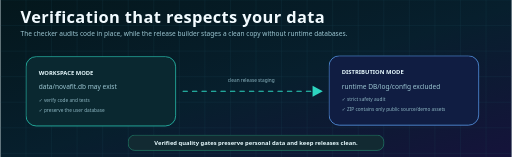
t = 0.00 s
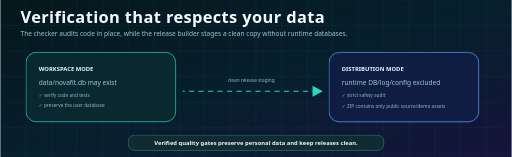
t = 2.10 s
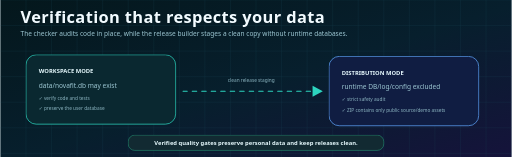
t = 3.73 s
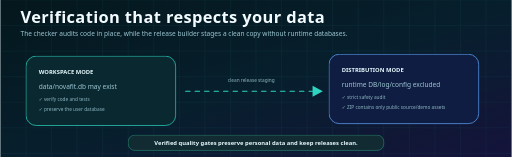
t = 5.35 s
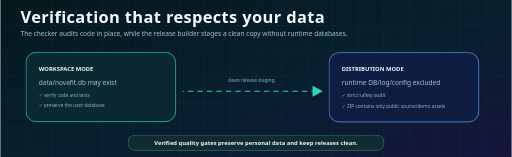
t = 6.98 s
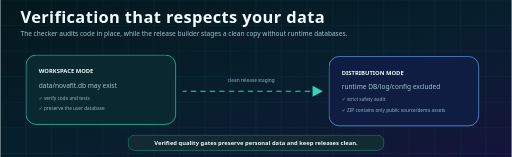
t = 8.60 s

The animated SVG that drew these frames (rendered in a browser with its animation timeline set to each time). Animation: 4 CSS @keyframes rules; frames cover the first 8.60 s, repeats indefinitely.

<svg xmlns="http://www.w3.org/2000/svg" viewBox="0 0 1400 430" role="img">
<defs>
  <linearGradient id="bg" x1="0" y1="0" x2="1" y2="1"><stop stop-color="#04171c"/><stop offset=".52" stop-color="#071f2d"/><stop offset="1" stop-color="#15133b"/></linearGradient>
  <linearGradient id="aurora" x1="0" y1="0" x2="1" y2="0"><stop stop-color="#2dd4bf"/><stop offset=".5" stop-color="#60a5fa"/><stop offset="1" stop-color="#c084fc"/></linearGradient>
  <filter id="glow"><feGaussianBlur stdDeviation="5" result="b"/><feMerge><feMergeNode in="b"/><feMergeNode in="SourceGraphic"/></feMerge></filter>
</defs>

<style>
  .bg{fill:url(#bg)} .grid{stroke:#1f5261;stroke-width:1;opacity:.45}
  .title{font:700 45px 'Segoe UI',Arial;fill:#f2fbff;letter-spacing:1px}
  .subtitle{font:500 18px 'Segoe UI',Arial;fill:#9cc6d2}
  .label{font:700 16px 'Segoe UI',Arial;fill:#e8fbff}
  .small{font:500 13px 'Segoe UI',Arial;fill:#8db6c2}
  .card{fill:#0a2830;stroke:#2dd4bf;stroke-width:2}
  .card2{fill:#101d42;stroke:#60a5fa;stroke-width:2}
  .line{fill:none;stroke:#2dd4bf;stroke-width:3;stroke-linecap:round}
  .line2{fill:none;stroke:#c084fc;stroke-width:3;stroke-linecap:round}
  .pulse{animation:pulse 2.7s ease-in-out infinite;transform-origin:center}
  .float{animation:float 4.8s ease-in-out infinite;transform-origin:center}
  .spin{animation:spin 13s linear infinite;transform-origin:center}
  .dash{stroke-dasharray:12 14;animation:dash 5s linear infinite}
  .glow{filter:url(#glow)}
  .delay1{animation-delay:-.7s}.delay2{animation-delay:-1.4s}.delay3{animation-delay:-2.1s}
  @keyframes pulse{0%,100%{opacity:.58;transform:scale(.96)}50%{opacity:1;transform:scale(1.04)}}
  @keyframes float{0%,100%{transform:translateY(0)}50%{transform:translateY(-12px)}}
  @keyframes spin{to{transform:rotate(360deg)}}
  @keyframes dash{to{stroke-dashoffset:-104}}
  @media (prefers-reduced-motion:reduce){.pulse,.float,.spin,.dash{animation:none!important}}
</style>
<rect width="1400" height="430" class="bg"/><path d="M0 0V430 M70 0V430 M140 0V430 M210 0V430 M280 0V430 M350 0V430 M420 0V430 M490 0V430 M560 0V430 M630 0V430 M700 0V430 M770 0V430 M840 0V430 M910 0V430 M980 0V430 M1050 0V430 M1120 0V430 M1190 0V430 M1260 0V430 M1330 0V430 M1400 0V430 M0 0H1400 M0 70H1400 M0 140H1400 M0 210H1400 M0 280H1400 M0 350H1400 M0 420H1400" class="grid"/><text x="55" y="64" class="title">Verification that respects your data</text><text x="55" y="98" class="subtitle">The checker audits code in place, while the release builder stages a clean copy without runtime databases.</text>
    <g class="float"><rect x="70" y="155" width="410" height="190" rx="28" class="card"/><text x="105" y="205" class="label">WORKSPACE MODE</text><text x="105" y="245" class="subtitle">data/novafit.db may exist</text><text x="105" y="278" class="small">✓ verify code and tests</text><text x="105" y="306" class="small">✓ preserve the user database</text></g>
    <path d="M500 250H875" class="line dash"/><path d="M855 235l28 15-28 15" fill="#2dd4bf"/><text x="687" y="224" class="small" text-anchor="middle">clean release staging</text>
    <g class="float delay1"><rect x="900" y="155" width="410" height="190" rx="28" class="card2"/><text x="935" y="205" class="label">DISTRIBUTION MODE</text><text x="935" y="245" class="subtitle">runtime DB/log/config excluded</text><text x="935" y="278" class="small">✓ strict safety audit</text><text x="935" y="306" class="small">✓ ZIP contains only public source/demo assets</text></g>
    <rect x="350" y="370" width="700" height="42" rx="18" fill="#122a32" stroke="#34d399"/><text x="700" y="397" class="label" text-anchor="middle">Verified quality gates preserve personal data and keep releases clean.</text></svg>
